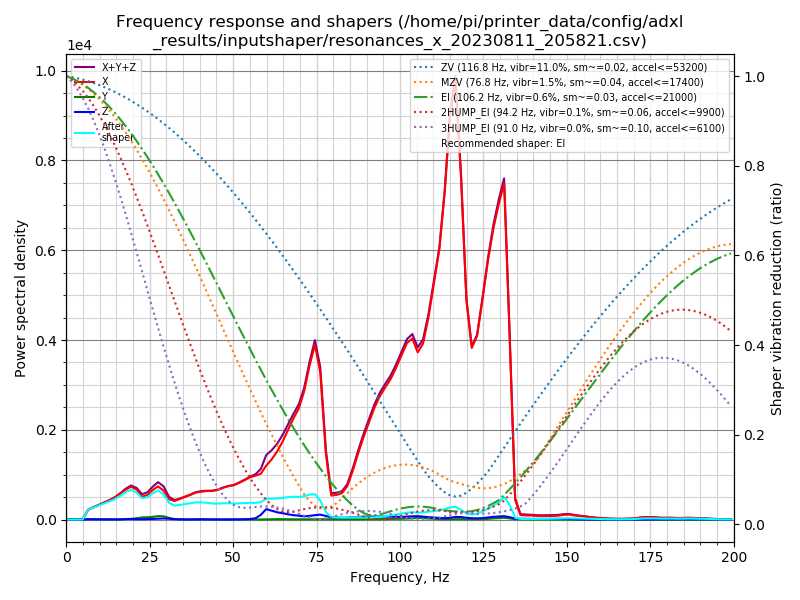

The data file committed next to this chart (first rows):
freq, psd_x, psd_y, psd_z, psd_xyz
0.0, 2.148e+02, 4.638e+00, 1.406e+01, 2.335e+02
1.6, 1.399e+02, 1.570e+01, 5.686e+01, 2.125e+02
3.2, 4.455e+01, 1.758e+01, 5.642e+01, 1.186e+02
4.9, 4.715e+02, 1.979e+01, 5.812e+01, 5.494e+02
6.5, 1.382e+03, 2.053e+01, 5.436e+01, 1.456e+03
8.1, 2.183e+03, 2.058e+01, 5.754e+01, 2.262e+03
9.7, 3.119e+03, 1.940e+01, 5.926e+01, 3.198e+03
11.3, 4.245e+03, 2.003e+01, 5.787e+01, 4.323e+03
13.0, 5.620e+03, 2.222e+01, 5.941e+01, 5.702e+03
14.6, 7.269e+03, 2.404e+01, 6.188e+01, 7.355e+03
16.2, 9.458e+03, 4.539e+01, 7.752e+01, 9.581e+03
17.8, 1.193e+04, 1.972e+02, 1.814e+02, 1.231e+04
19.4, 1.426e+04, 3.102e+02, 2.248e+02, 1.479e+04
21.1, 1.414e+04, 6.271e+02, 1.422e+02, 1.491e+04
22.7, 1.164e+04, 1.056e+03, 2.006e+02, 1.290e+04
24.3, 1.331e+04, 1.233e+03, 2.521e+02, 1.480e+04
25.9, 1.711e+04, 1.540e+03, 3.494e+02, 1.900e+04
27.5, 2.039e+04, 2.111e+03, 5.181e+02, 2.301e+04
29.2, 1.873e+04, 2.129e+03, 6.881e+02, 2.155e+04
30.8, 1.397e+04, 1.118e+03, 5.388e+02, 1.563e+04
32.4, 1.344e+04, 3.770e+02, 2.988e+02, 1.412e+04
34.0, 1.563e+04, 1.438e+02, 1.628e+02, 1.593e+04
35.6, 1.806e+04, 9.123e+01, 1.238e+02, 1.827e+04
37.3, 2.069e+04, 1.301e+02, 9.647e+01, 2.092e+04
38.9, 2.353e+04, 2.630e+02, 1.147e+02, 2.391e+04
40.5, 2.524e+04, 2.671e+02, 1.977e+02, 2.570e+04
42.1, 2.677e+04, 1.492e+02, 2.085e+02, 2.713e+04
43.7, 2.789e+04, 9.569e+01, 1.660e+02, 2.815e+04
45.4, 3.007e+04, 7.296e+01, 1.329e+02, 3.028e+04
47.0, 3.340e+04, 7.297e+01, 1.080e+02, 3.358e+04
48.6, 3.622e+04, 8.233e+01, 1.272e+02, 3.643e+04
50.2, 3.852e+04, 9.293e+01, 1.848e+02, 3.880e+04
51.8, 4.245e+04, 1.166e+02, 2.512e+02, 4.281e+04
53.5, 4.719e+04, 1.505e+02, 3.535e+02, 4.769e+04
55.1, 5.199e+04, 1.780e+02, 6.629e+02, 5.283e+04
56.7, 5.554e+04, 1.744e+02, 1.636e+03, 5.735e+04
58.3, 5.960e+04, 1.422e+02, 6.117e+03, 6.586e+04
59.9, 7.206e+04, 1.575e+02, 1.391e+04, 8.612e+04
61.6, 8.309e+04, 3.945e+02, 1.210e+04, 9.559e+04
63.2, 9.615e+04, 5.957e+02, 1.023e+04, 1.070e+05
64.8, 1.125e+05, 5.111e+02, 9.200e+03, 1.222e+05
66.4, 1.323e+05, 3.956e+02, 7.804e+03, 1.405e+05
68.0, 1.527e+05, 3.492e+02, 6.661e+03, 1.597e+05
69.7, 1.731e+05, 3.246e+02, 6.045e+03, 1.795e+05
71.3, 2.044e+05, 3.818e+02, 5.045e+03, 2.098e+05
72.9, 2.503e+05, 3.584e+02, 5.975e+03, 2.566e+05
74.5, 2.906e+05, 3.743e+02, 7.292e+03, 2.982e+05
76.1, 2.501e+05, 5.050e+02, 8.337e+03, 2.590e+05
77.8, 1.136e+05, 4.655e+02, 6.274e+03, 1.204e+05
79.4, 4.246e+04, 4.346e+02, 3.770e+03, 4.666e+04
81.0, 4.447e+04, 4.393e+02, 3.532e+03, 4.844e+04
82.6, 4.861e+04, 4.084e+02, 3.217e+03, 5.223e+04
84.2, 6.256e+04, 4.019e+02, 3.529e+03, 6.649e+04
85.9, 9.438e+04, 4.005e+02, 4.344e+03, 9.912e+04
87.5, 1.300e+05, 4.617e+02, 5.040e+03, 1.355e+05
89.1, 1.644e+05, 5.767e+02, 5.551e+03, 1.705e+05
90.7, 1.965e+05, 6.741e+02, 5.832e+03, 2.030e+05
92.3, 2.295e+05, 8.433e+02, 6.219e+03, 2.365e+05
94.0, 2.591e+05, 9.822e+02, 6.518e+03, 2.666e+05
95.6, 2.820e+05, 1.116e+03, 6.400e+03, 2.896e+05
... 64 more rows
